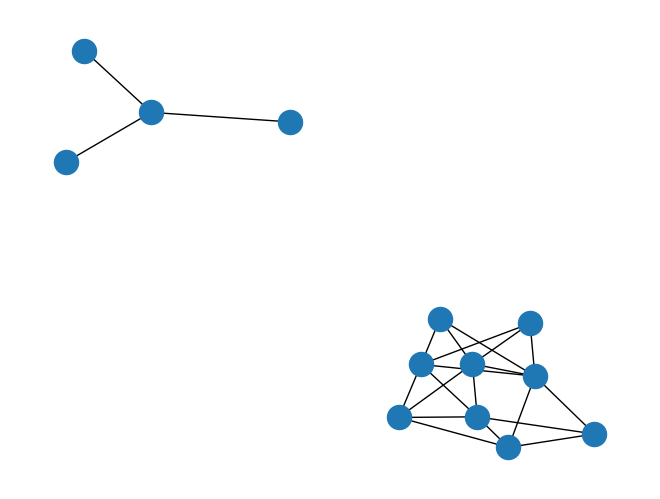

The script that saved this image:
#!/usr/bin/python
import math
from math import tan
from random import random
import networkx as nx
import matplotlib.pyplot as plt

# Initialization
#~ Define grid width/height
#~ Define grid x/y resolution factor (smallest addressable area)
#~ Create x/y address lists
#~ 

# Addressing line equation (r, theta, l)
#~ Divide length of line by resolution factor for number of steps
#~ Round length of line to nearest whole step
#~ Calculate list of continuous addresses:  
#o = range(0, steps)
#o = map(lambda v: (r + v*cos(theta), r + v*sin(theta), o) 

#~ For the x coords translate them into discrete addresses
#~ For the y coords translate the into discrete addresses
#~ zip the x/y coords back together


# Translation
#~ Use bisect to find index in addressing list.  This is the grid address in that dimension as it's the cell the line traverses
#	NOTE:  This later could be optimized to take advantage of the close proximity
#	of subsequent lookups by setting a narrow range on the list that is in the neighborhood
#	of the last lookup
	
# Record occupied space
#~ Given base list of address tuples add an extra
#	occupation space to the right only if a cell does
#	not have at least one left/right neighbor (i.e 
#	diagonal neighbors do not count).  This handles
#	The case of two lines intersecting at 45 degrees
#	not sampling down to sharing space even though
#	they obvious intersect.

# How do I handle a jumble of close intersections?  Is it a single node or multiple closely spaced nodes?  What is the minimum size of a node?

x = lambda theta1, theta2, x1, x2, y1, y2: (y2 - y1 + tan(theta1)*x1 - tan(theta2)*x2) / (tan(theta1) - tan(theta2))
y = lambda theta, x, x1, y1: tan(theta)*(x - x1) + y1
wires = []
g = nx.Graph()
for i in range(50):
	size = 10
	a1 = random() * 2 * math.pi	
	l1 = random()*5
	new = (a1, random()*size, random()*size, l1)
	
	
	for w in wires:

		sharedX = x(a1, w[0], new[1], w[1], new[2], w[2])
		sharedY = y(a1, sharedX, new[1], new[2])

		length = math.sqrt(sharedX**2 + sharedY**2)
		
		if length < l1 and length <= w[3]:
			g.add_edge(new, w, length=length)

	wires.append(new)

nx.draw(g)
plt.show()
